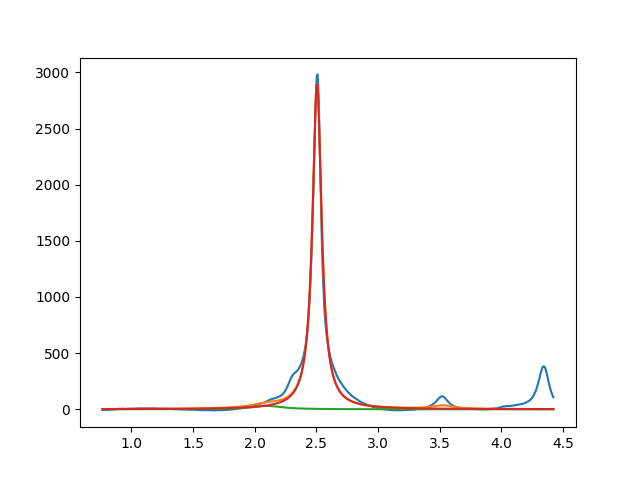

Data behind this chart, as committed beside it:
2.099999999999999645e+00, 2.999999995593750413e+01, 2.999999999999999334e-01, 1.167841123678937386e-20
2.505051876442846215e+00, 2.899535669018360295e+03, 8.873165526213953880e-02, 4.092719982526244509e-14
3.523186277106831632e+00, 2.999999999898965086e+01, 1.999999999260847205e-01, 3.108413047913548659e-08
